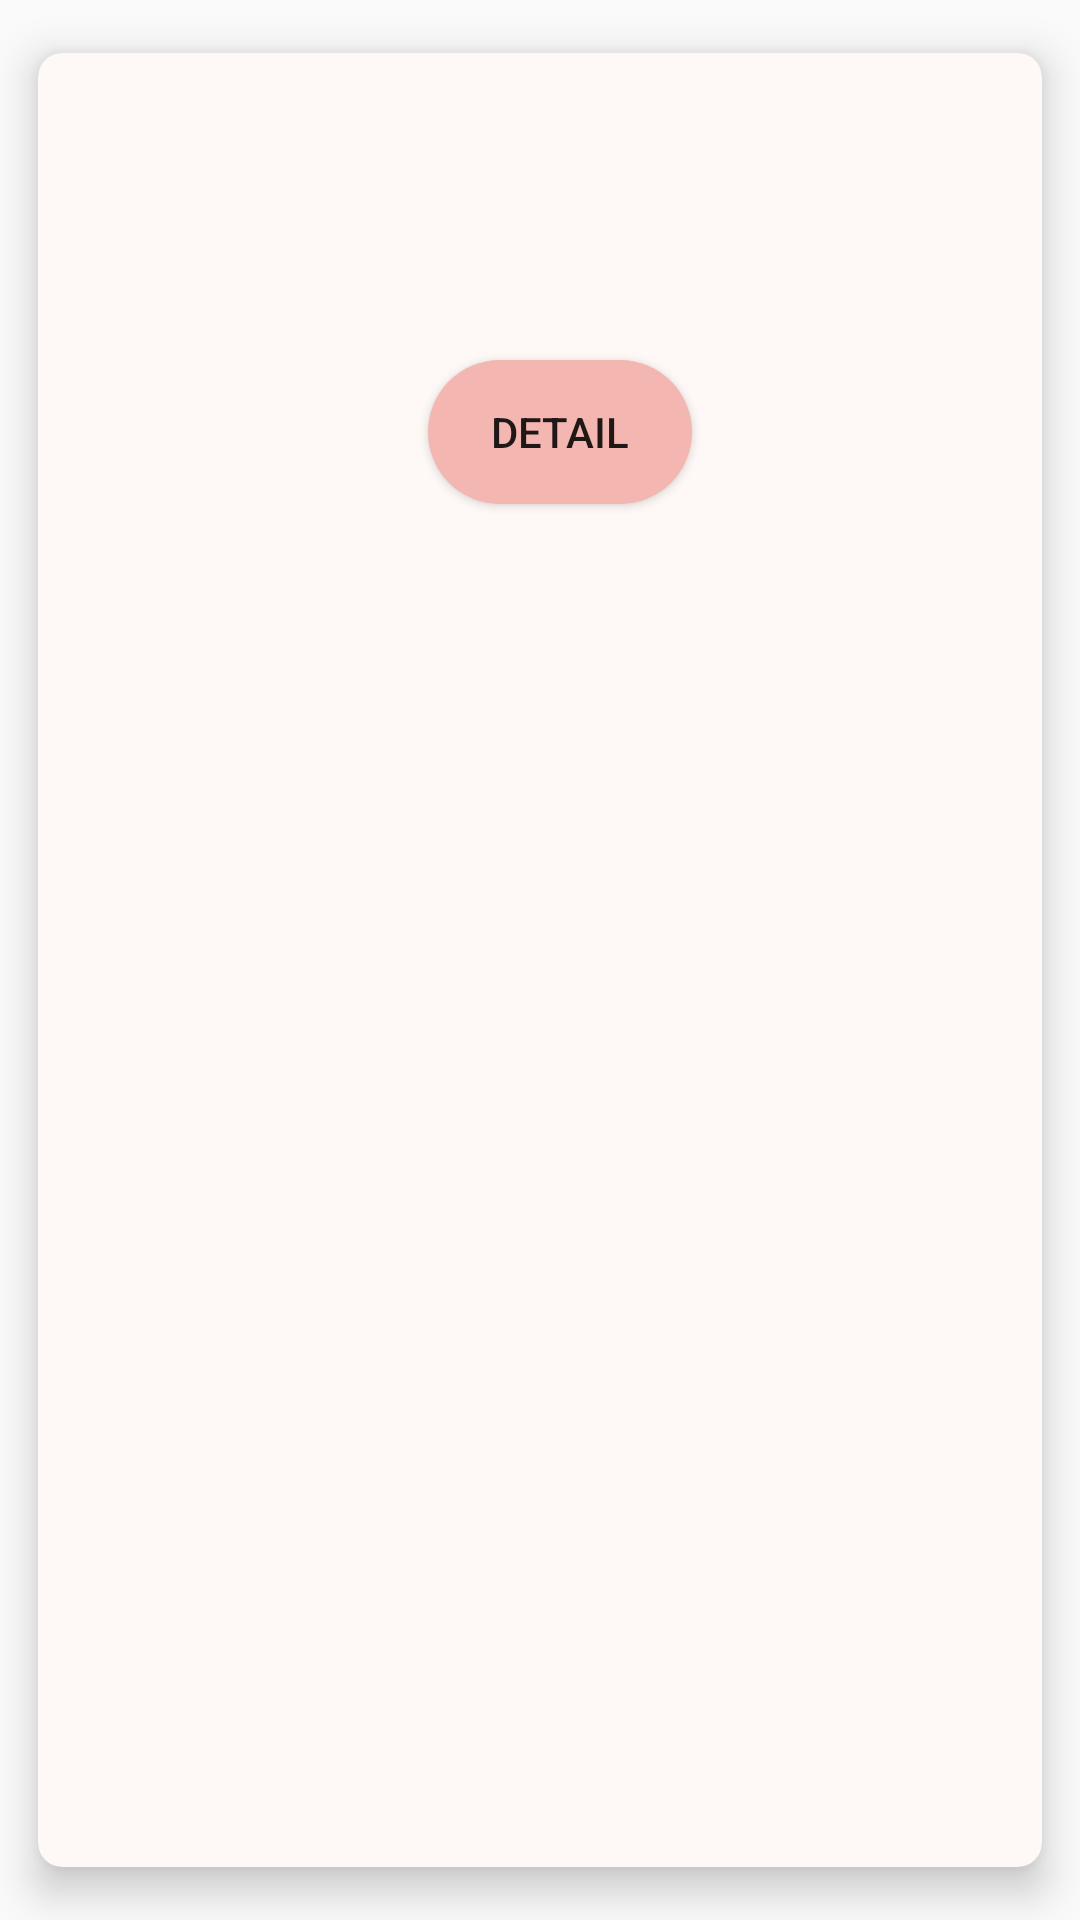

Produce the Android XML layout that renders to this screen, including the resource entries it uses.
<!-- AndroidManifest.xml: application theme Theme.FinalProject -->
<!-- res/layout/activity_order_row.xml -->
<?xml version="1.0" encoding="utf-8"?>
<androidx.cardview.widget.CardView
    xmlns:android="http://schemas.android.com/apk/res/android"
    xmlns:app="http://schemas.android.com/apk/res-auto"
    android:layout_width="match_parent"
    android:layout_height="wrap_content"
    android:layout_margin="5dp"
    app:cardBackgroundColor="@color/card_pink"
    app:cardCornerRadius="8dp"
    app:cardElevation="8dp"
    app:cardMaxElevation="10dp"
    app:cardPreventCornerOverlap="true"
    app:cardUseCompatPadding="true">

    <RelativeLayout
        android:layout_width="match_parent"
        android:layout_height="wrap_content">

        <ImageView
            android:id="@+id/orderRowImage"
            android:layout_width="100dp"
            android:layout_height="100dp"
            android:layout_marginStart="10dp"
            android:layout_marginTop="10dp"
            android:layout_marginEnd="10dp"
            android:layout_marginBottom="10dp"
            android:contentDescription="@string/app_name"
            android:padding="5dp"
            android:src="@drawable/order_icon" />

        
        <TextView
            android:id="@+id/orderRowId"
            android:layout_width="match_parent"
            android:layout_height="wrap_content"
            android:layout_marginStart="10dp"
            android:layout_marginTop="10dp"
            android:layout_marginEnd="10dp"
            android:layout_toEndOf="@id/orderRowImage"
            android:textColor="@color/text_brown"
            android:textSize="18sp"
            android:textStyle="bold" />

        <TextView
            android:id="@+id/orderRowTime"
            android:layout_width="match_parent"
            android:layout_height="wrap_content"
            android:layout_below="@id/orderRowId"
            android:layout_marginStart="10dp"
            android:layout_marginTop="10dp"
            android:layout_marginEnd="10dp"
            android:layout_toEndOf="@id/orderRowImage"
            android:drawablePadding="2dp" />

        <TextView
            android:id="@+id/orderRowTotal"
            android:layout_width="match_parent"
            android:layout_height="wrap_content"
            android:layout_below="@id/orderRowTime"
            android:layout_marginStart="10dp"
            android:layout_marginTop="10dp"
            android:layout_marginEnd="10dp"
            android:layout_toEndOf="@id/orderRowImage"
            android:drawablePadding="2dp" />

        <Button
            android:id="@+id/orderRowDetailbtn"
            android:layout_width="wrap_content"
            android:layout_height="wrap_content"
            android:layout_below="@+id/orderRowTotal"
            android:layout_marginStart="@dimen/margin_10"
            android:layout_marginTop="@dimen/margin_10"
            android:layout_marginEnd="@dimen/margin_10"
            android:layout_marginBottom="@dimen/margin_10"
            android:layout_toEndOf="@id/orderRowImage"
            android:background="@drawable/btn_bg"
            android:text="@string/detail" />
    </RelativeLayout>
</androidx.cardview.widget.CardView>
<!-- resources referenced by this layout -->
<resources>
  <color name="card_pink">#FEF9F7</color>
  <color name="text_brown">#573B2D</color>
  <dimen name="margin_10">10dp</dimen>
  <!-- drawable btn_bg (drawable) -->
  <?xml version="1.0" encoding="utf-8"?>
  <shape android:shape="rectangle" xmlns:android="http://schemas.android.com/apk/res/android">
      <solid android:color="#F4B6B0" />
      <corners android:radius="25dp" />
  </shape>
  <string name="app_name">Reco</string>
  <string name="detail">Detail</string>
  <style name="Theme.FinalProject" parent="Theme.AppCompat.Light.NoActionBar">
          
          <item name="colorPrimaryVariant">@color/black</item>
          <item name="colorOnPrimary">@color/black</item>
          
          <item name="colorSecondary">@color/teal_200</item>
          <item name="colorSecondaryVariant">@color/teal_700</item>
          <item name="colorOnSecondary">@color/black</item>
          
          <item name="android:statusBarColor" tools:targetApi="l">?attr/colorPrimaryVariant</item>
          
      </style>
  <color name="black">#FF000000</color>
  <color name="teal_200">#FF03DAC5</color>
  <color name="teal_700">#FF018786</color>
</resources>
